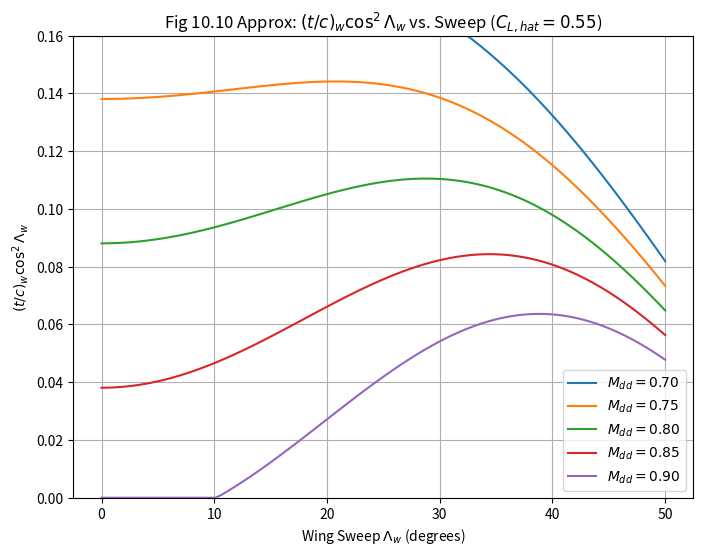
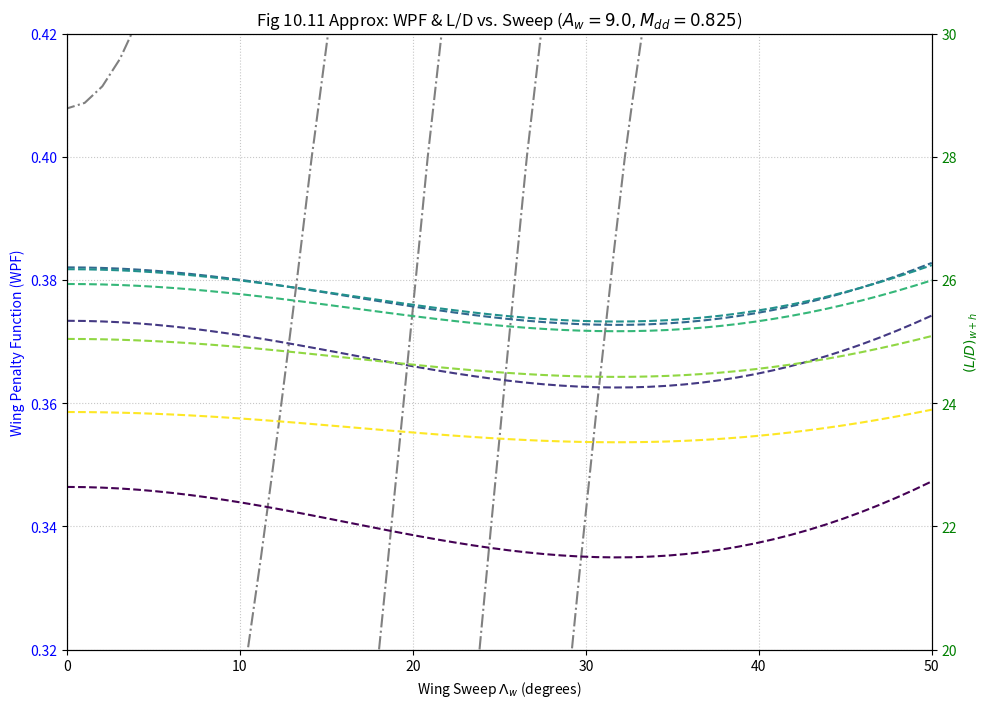
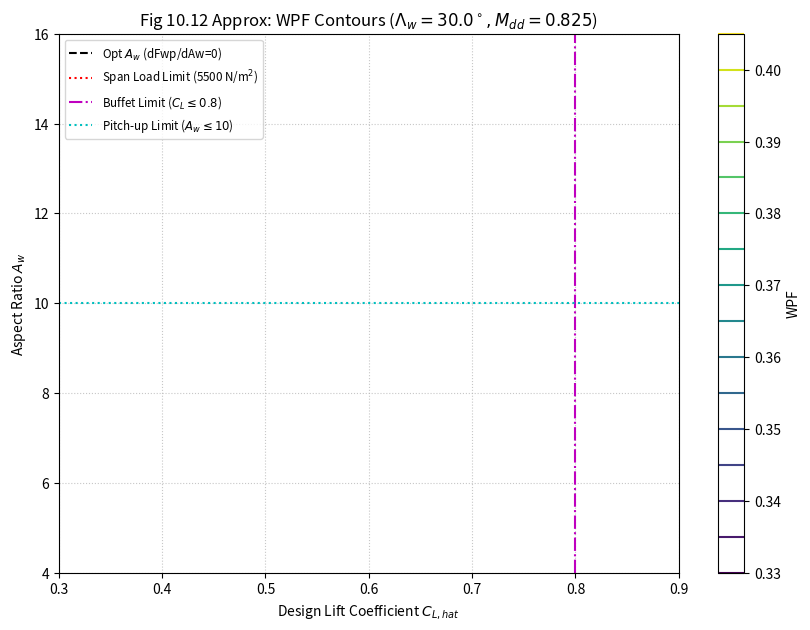
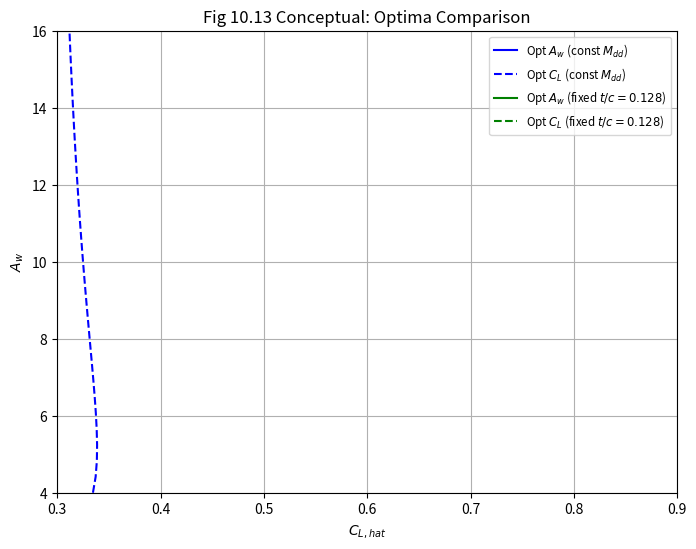
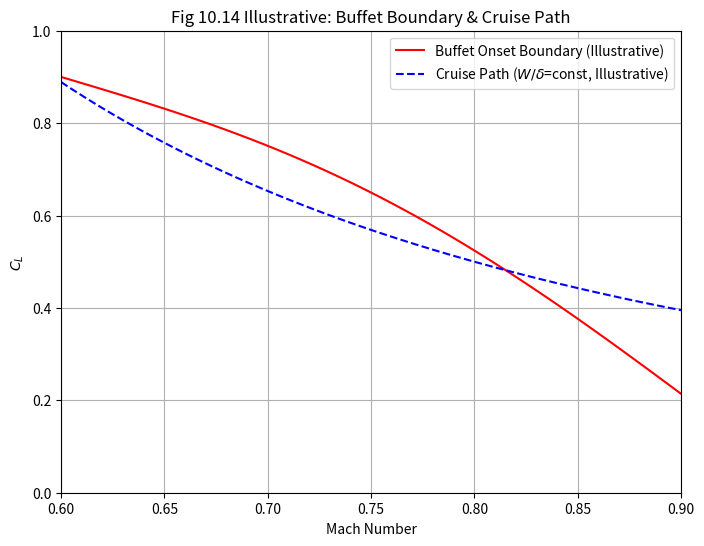

These charts were generated, in order, by the following Python code: (Note: this script raises an exception after producing the figures.)
# torenbeek_test2.py -> be careful, torenbeek_test1.py is leading
import numpy as np
import matplotlib.pyplot as plt
from scipy.optimize import minimize, fsolve

# --- Constants ---
H_g = 4350  # km, Fuel specific energy (H/g) for jet fuel (kerosene)
g = 9.80665 # m/s^2, standard gravity
gamma_air = 1.4 # Ratio of specific heats for air
p_sl = 101325 # Pa, sea level pressure ISA
rho_sl = 1.225 # kg/m^3, sea level density ISA

# --- Helper Functions ---
def dynamic_pressure_mach(p_static, M, gamma=gamma_air):
    """Calculates dynamic pressure from Mach number and static pressure."""
    return 0.5 * gamma * p_static * M**2

def get_isa_delta_theta(altitude_m):
    """ Returns relative pressure (delta) and relative temperature (theta) at a given altitude """
    if altitude_m <= 11000: # Troposphere
        T_K = 288.15 - 0.0065 * altitude_m
        theta = T_K / 288.15
        delta = (T_K / 288.15)**(g / (0.0065 * 287.05))
    elif altitude_m <= 20000: # Lower Stratosphere
        T_K = 216.65
        theta = T_K / 288.15
        delta = 0.22336 * np.exp(-g * (altitude_m - 11000) / (287.05 * 216.65))
    else: # Above 20km, approximation
        T_K = 216.65 
        theta = T_K / 288.15
        delta = 0.22336 * np.exp(-g * (altitude_m - 11000) / (287.05 * 216.65))
        # This is a simplification for higher altitudes if needed, model is valid up to 20km strictly
    return delta, theta
    
# --- Parameter Calculation Functions (Lambda1, Lambda2, Lambda3, F_prop) ---
def calculate_Lambda_1_subsonic(r_h, W_MZF_frac, W_MTO, q_hat, b_ref_wing, n_ult, eta_cp_wing, t_c_w, cos_Lambda_w_sq):
    """ Eq 10.12 - Lambda_1 for subsonic wing weight """
    if q_hat <=0 or t_c_w <=0 or cos_Lambda_w_sq <=0 : return np.inf
    return 0.0013 * (1 + r_h) * np.sqrt(W_MZF_frac * W_MTO / q_hat) / b_ref_wing * n_ult * eta_cp_wing / (t_c_w * cos_Lambda_w_sq)

def calculate_phi_2(r_h, Sigma_S_wing, q_hat):
    """ Eq 10.13 - phi_2 for wing secondary structure weight """
    if q_hat <=0 : return np.inf
    return (1 + r_h) * Sigma_S_wing / q_hat

def calculate_phi_3_transonic(r_h, W_MZF_frac, W_MTO, q_hat, b_ref_wing, n_ult, eta_cp_wing):
    """ Eq 10.35 - phi_3 for transonic wing weight (part of Lambda_1 independent of t/c and sweep) """
    if q_hat <=0: return np.inf
    return 0.0013 * (1 + r_h) * eta_cp_wing * n_ult * np.sqrt(W_MZF_frac * W_MTO / q_hat) / b_ref_wing

def calculate_propulsion_function(R_eq, eta_o_cruise, mu_T, tau_cruise, delta_cruise):
    """ Eq 8.32 - Propulsion function F_prop """
    if eta_o_cruise <= 0 or tau_cruise <= 0 or delta_cruise <= 0: return np.inf
    return (R_eq / (eta_o_cruise * H_g)) + (mu_T / (tau_cruise * delta_cruise))

# --- Core Calculation Functions from Previous Response (Sections 10.3, 10.6) ---
# calculate_wing_plus_htail_weight_fraction_subsonic, calculate_WPF_subsonic, calculate_MTOW_subsonic
# calculate_mu_w_plus_h_transonic, calculate_C_Dp_hat_wing_transonic
# calculate_tc_cos2_lambda_limit, get_tc_from_tc_cos2_lambda
# calculate_WPF_transonic, calculate_L_D_wing_plus_htail_transonic
# calculate_optimal_Aw_transonic_given_CL_Lambda

# (Keeping previous functions here, assuming they are correct as per prior context)
def calculate_wing_plus_htail_weight_fraction_subsonic(Lambda_1, phi_2, A_w, C_L_hat):
    if C_L_hat <= 0: return np.inf 
    if A_w <=0: return np.inf
    val_sqrt = A_w / C_L_hat
    if val_sqrt <= 0: return np.inf
    term1 = Lambda_1 * A_w / np.sqrt(val_sqrt)
    term2 = phi_2 / C_L_hat
    return term1 + term2

def calculate_mu_w_plus_h_transonic(phi_3, t_c_w, Lambda_w_rad, A_w, C_L_hat, phi_2):
    if C_L_hat <= 0 or t_c_w <= 0 or np.cos(Lambda_w_rad) == 0 or A_w <=0: return np.inf
    val_sqrt = A_w / C_L_hat
    if val_sqrt <=0: return np.inf
    term1_num = phi_3 * A_w * np.sqrt(val_sqrt)
    term1_den = t_c_w * (np.cos(Lambda_w_rad))**2
    term1 = term1_num / term1_den if term1_den > 0.0001 else np.inf 
    term2 = phi_2 / C_L_hat
    return term1 + term2

def calculate_C_Dp_hat_wing_transonic(t_c_w, Lambda_w_rad, C_f, r_prime=3.0, d_w_h=1.25):
    if t_c_w <0 or C_f <0: return np.inf
    cos_Lambda_w = np.cos(Lambda_w_rad)
    C_Dp_hat_wing_only = 2 * (1 + r_prime * t_c_w * cos_Lambda_w**2) * C_f
    return d_w_h * C_Dp_hat_wing_only

def calculate_tc_cos2_lambda_limit(M_dd, Lambda_w_rad, C_L_hat, M_kappa=0.935):
    cos_Lambda_w = np.cos(Lambda_w_rad)
    if C_L_hat < 0: C_L_hat_pow = - ((-C_L_hat)**1.5) 
    else: C_L_hat_pow = C_L_hat**1.5
    val = (cos_Lambda_w**3) * (M_kappa - M_dd * cos_Lambda_w) - 0.115 * C_L_hat_pow
    return max(0, val) 

def get_tc_from_tc_cos2_lambda(tc_cos2_lambda_val, Lambda_w_rad):
    cos_Lambda_w = np.cos(Lambda_w_rad)
    if abs(cos_Lambda_w) < 0.001: return np.inf 
    return tc_cos2_lambda_val / (cos_Lambda_w**2)

def calculate_WPF_transonic(phi_3, phi_2, F_prop,
                            C_L_hat, A_w, Lambda_w_rad, e_hat,
                            M_dd, M_kappa=0.935, 
                            C_f=0.003, r_prime=3.0, d_w_h=1.25,
                            C_Dc=0.0005, return_tc=False): # Added return_tc
    if C_L_hat <= 0 or A_w <= 0 or e_hat <=0 or F_prop <0 : 
        return np.inf if not return_tc else (np.inf, np.inf)

    tc_cos2_lambda_val = calculate_tc_cos2_lambda_limit(M_dd, Lambda_w_rad, C_L_hat, M_kappa)
    t_c_w = get_tc_from_tc_cos2_lambda(tc_cos2_lambda_val, Lambda_w_rad)
    
    if t_c_w <= 0.01 or t_c_w == np.inf : 
        return np.inf if not return_tc else (np.inf, t_c_w)

    mu_w_plus_h = calculate_mu_w_plus_h_transonic(phi_3, t_c_w, Lambda_w_rad, A_w, C_L_hat, phi_2)
    if mu_w_plus_h == np.inf: return np.inf if not return_tc else (np.inf, t_c_w)

    C_Dp_hat_var = calculate_C_Dp_hat_wing_transonic(t_c_w, Lambda_w_rad, C_f, r_prime, d_w_h)
    if C_Dp_hat_var == np.inf: return np.inf if not return_tc else (np.inf, t_c_w)
        
    drag_term_parasite_profile = C_Dp_hat_var / C_L_hat
    drag_term_compressibility = C_Dc / C_L_hat 
    drag_term_induced = C_L_hat / (np.pi * A_w * e_hat)
    
    total_drag_coeff_over_CL = drag_term_parasite_profile + drag_term_compressibility + drag_term_induced
    
    F_wp = mu_w_plus_h + F_prop * total_drag_coeff_over_CL
    return F_wp if not return_tc else (F_wp, t_c_w)

def calculate_L_D_wing_plus_htail_transonic(C_L_hat, A_w, Lambda_w_rad, e_hat,
                                           M_dd, M_kappa=0.935,
                                           C_f=0.003, r_prime=3.0, d_w_h=1.25,
                                           C_Dc=0.0005):
    if C_L_hat <= 0 or A_w <= 0 or e_hat <=0: return 0

    tc_cos2_lambda_val = calculate_tc_cos2_lambda_limit(M_dd, Lambda_w_rad, C_L_hat, M_kappa)
    t_c_w = get_tc_from_tc_cos2_lambda(tc_cos2_lambda_val, Lambda_w_rad)

    if t_c_w <= 0.01 or t_c_w == np.inf: return 0

    C_Dp_hat_var = calculate_C_Dp_hat_wing_transonic(t_c_w, Lambda_w_rad, C_f, r_prime, d_w_h)
    if C_Dp_hat_var == np.inf: return 0
        
    C_D_total_wing_htail = C_Dp_hat_var + C_Dc + C_L_hat**2 / (np.pi * A_w * e_hat)
    
    if C_D_total_wing_htail <= 0: return np.inf
    return C_L_hat / C_D_total_wing_htail

def calculate_optimal_Aw_transonic_given_CL_Lambda(C_L_hat, Lambda_w_rad,
                                                    F_prop, phi_3, e_hat,
                                                    M_dd, M_kappa=0.935):
    if C_L_hat <= 0 or F_prop <0 or phi_3 <=0 or e_hat <=0: return np.inf

    tc_cos2_lambda_val = calculate_tc_cos2_lambda_limit(M_dd, Lambda_w_rad, C_L_hat, M_kappa)
    if tc_cos2_lambda_val <= 0: return np.inf

    numerator = (2/3) * F_prop * C_L_hat * tc_cos2_lambda_val
    denominator = phi_3 * np.pi * e_hat
    if abs(denominator) < 1e-9: return np.inf 
    
    base_val = numerator / denominator
    if base_val < 0: return np.inf

    optimal_A_w = base_val**0.4
    return optimal_A_w
    
# --- Optimization Setup (Conceptual) ---
def objective_WPF_opt(variables, params):
    """ Objective function for scipy.optimize.minimize """
    C_L_hat, A_w, Lambda_w_rad = variables
    phi_3, phi_2, F_prop, e_hat, M_dd, M_kappa, C_f, r_prime, d_w_h, C_Dc = params
    
    wpf = calculate_WPF_transonic(phi_3, phi_2, F_prop,
                                  C_L_hat, A_w, Lambda_w_rad, e_hat,
                                  M_dd, M_kappa, C_f, r_prime, d_w_h, C_Dc)
    return wpf

def perform_optimization_WPF_transonic(params, initial_guess, bounds):
    """
    Conceptual demonstration of optimizing WPF using scipy.minimize.
    Requires specific bounds and potentially constraint handling for a real case.
    """
    print("\n--- Conceptual Optimization Run ---")
    print(f"Initial guess (C_L_hat, A_w, Lambda_w_rad): {initial_guess}")
    print(f"Parameters (phi_3, etc.): {params}")
    
    result = minimize(objective_WPF_opt, initial_guess, args=(params,), method='SLSQP', bounds=bounds) # L-BFGS-B for bounds only
    
    if result.success:
        opt_CL, opt_Aw, opt_Lw_rad = result.x
        opt_WPF, opt_tc = calculate_WPF_transonic(*params[0:2], params[2], opt_CL, opt_Aw, opt_Lw_rad, *params[3:], return_tc=True)
        
        print("Optimization Successful:")
        print(f"  Optimized C_L_hat: {opt_CL:.3f}")
        print(f"  Optimized A_w: {opt_Aw:.2f}")
        print(f"  Optimized Lambda_w: {np.rad2deg(opt_Lw_rad):.2f} deg")
        print(f"  Resulting (t/c)_w: {opt_tc:.4f}")
        print(f"  Minimum WPF: {opt_WPF:.4f}")
        return result.x, opt_WPF, opt_tc
    else:
        print("Optimization Failed:", result.message)
        return None, None, None

# --- Plotting Functions from previous response (plot_figure_10_10, _11, _12) ---
# (Assumed to be here)
def plot_figure_10_10(C_L_hat_fixed=0.55, M_kappa_fixed=0.935):
    Lambda_w_deg_range = np.linspace(0, 50, 100)
    Lambda_w_rad_range = np.deg2rad(Lambda_w_deg_range)
    M_dd_values = [0.70, 0.75, 0.80, 0.85, 0.90]
    plt.figure(figsize=(8, 6))
    for M_dd in M_dd_values:
        tc_cos2_lambda_results = [calculate_tc_cos2_lambda_limit(M_dd, lw_rad, C_L_hat_fixed, M_kappa_fixed)
                                  for lw_rad in Lambda_w_rad_range]
        plt.plot(Lambda_w_deg_range, tc_cos2_lambda_results, label=f'$M_{{dd}}={M_dd:.2f}$')
    plt.xlabel('Wing Sweep $\Lambda_w$ (degrees)'); plt.ylabel('$(t/c)_w \cos^2 \Lambda_w$')
    plt.title(f'Fig 10.10 Approx: $(t/c)_w \cos^2 \Lambda_w$ vs. Sweep ($C_{{L,hat}}={C_L_hat_fixed}$)')
    plt.legend(); plt.grid(True); plt.ylim(0, 0.16); plt.show()

def plot_figure_10_11(A_w_fixed=9.0, M_dd_fixed=0.825, M_kappa_fixed=0.935, params=None):
    if params is None: raise ValueError("Params must be provided for plot_figure_10_11")
    phi_3_val, phi_2_val, F_prop_val, e_hat_fixed, _, _, C_f_fixed, r_prime_fixed, d_w_h_fixed, C_Dc_fixed = params

    Lambda_w_deg_range = np.linspace(0, 50, 50)
    Lambda_w_rad_range = np.deg2rad(Lambda_w_deg_range)
    C_L_hat_values = [0.3, 0.4, 0.5, 0.55, 0.6, 0.7, 0.8]
    fig, ax1 = plt.subplots(figsize=(10, 7))
    colors = plt.cm.viridis(np.linspace(0, 1, len(C_L_hat_values)))
    for idx, C_L_hat in enumerate(C_L_hat_values):
        wpf_results = [calculate_WPF_transonic(phi_3_val, phi_2_val, F_prop_val, C_L_hat, A_w_fixed,
                                               lw_rad, e_hat_fixed, M_dd_fixed, M_kappa_fixed, C_f_fixed,
                                               r_prime_fixed, d_w_h_fixed, C_Dc_fixed)
                       for lw_rad in Lambda_w_rad_range]
        ax1.plot(Lambda_w_deg_range, wpf_results, label=f'WPF $C_{{L,hat}}={C_L_hat:.2f}$', color=colors[idx])
    ax1.set_xlabel('Wing Sweep $\Lambda_w$ (degrees)'); ax1.set_ylabel('Wing Penalty Function (WPF)', color='blue')
    ax1.tick_params(axis='y', labelcolor='blue'); ax1.set_ylim(0.32, 0.42); ax1.grid(True, linestyle=':', alpha=0.7)
    ax2 = ax1.twinx()
    for idx, C_L_hat in enumerate(C_L_hat_values):
        ld_results = [calculate_L_D_wing_plus_htail_transonic(C_L_hat, A_w_fixed, lw_rad, e_hat_fixed, M_dd_fixed,
                                                            M_kappa_fixed, C_f_fixed, r_prime_fixed, d_w_h_fixed, C_Dc_fixed)
                      for lw_rad in Lambda_w_rad_range]
        ax2.plot(Lambda_w_deg_range, ld_results, linestyle='--', label=f'L/D $C_{{L,hat}}={C_L_hat:.2f}$', color=colors[idx])
    ax2.set_ylabel('$(L/D)_{w+h}$', color='green'); ax2.tick_params(axis='y', labelcolor='green'); ax2.set_ylim(20, 30)
    L_W_DEG, C_L_H_mesh = np.meshgrid(Lambda_w_deg_range, np.array(C_L_hat_values))
    T_C_W_grid = np.array([[get_tc_from_tc_cos2_lambda(calculate_tc_cos2_lambda_limit(M_dd_fixed, np.deg2rad(lw_deg), clh, M_kappa_fixed), np.deg2rad(lw_deg))
                           for lw_deg in Lambda_w_deg_range] for clh in C_L_hat_values])
    contour_tc = ax1.contour(L_W_DEG, C_L_H_mesh, T_C_W_grid, levels=[0.08, 0.10, 0.12, 0.14, 0.16], colors='grey', linestyles='-.')
    ax1.clabel(contour_tc, inline=True, fontsize=8, fmt='t/c=%.2f')
    fig.tight_layout(); plt.title(f'Fig 10.11 Approx: WPF & L/D vs. Sweep ($A_w={A_w_fixed}, M_{{dd}}={M_dd_fixed}$)')
    lines_ax1, labels_ax1 = ax1.get_legend_handles_labels()
    # ax2.legend(lines_ax1, labels_ax1, loc='upper right', fontsize='small') # Avoid duplicate legends
    plt.show()

def plot_figure_10_12(Lambda_w_deg_fixed=30.0, M_dd_fixed=0.825, params=None, q_hat_cruise_eg=30000):
    if params is None: raise ValueError("Params must be provided for plot_figure_10_12")
    phi_3_val, phi_2_val, F_prop_val, e_hat_fixed, M_kappa_fixed, _, C_f_fixed, r_prime_fixed, d_w_h_fixed, C_Dc_fixed = params
    
    C_L_hat_range = np.linspace(0.3, 0.9, 30)
    A_w_range = np.linspace(4, 16, 30)
    Lambda_w_rad_fixed = np.deg2rad(Lambda_w_deg_fixed)
    CLH_mesh, AW_mesh = np.meshgrid(C_L_hat_range, A_w_range)
    WPF_grid = np.array([[calculate_WPF_transonic(phi_3_val, phi_2_val, F_prop_val, clh, aw,
                                                 Lambda_w_rad_fixed, e_hat_fixed, M_dd_fixed, M_kappa_fixed, C_f_fixed,
                                                 r_prime_fixed, d_w_h_fixed, C_Dc_fixed)
                         for clh in C_L_hat_range] for aw in A_w_range]) # Corrected loop order for meshgrid
    plt.figure(figsize=(10, 7))
    contour_wpf = plt.contour(CLH_mesh, AW_mesh, WPF_grid, levels=np.arange(0.33, 0.41, 0.005), cmap='viridis')
    plt.clabel(contour_wpf, inline=True, fontsize=8, fmt='%.3f')
    opt_A_w_line = [calculate_optimal_Aw_transonic_given_CL_Lambda(cl, Lambda_w_rad_fixed, F_prop_val, phi_3_val, e_hat_fixed, M_dd_fixed, M_kappa_fixed) for cl in C_L_hat_range]
    plt.plot(C_L_hat_range, opt_A_w_line, 'k--', label='Opt $A_w$ (dFwp/dAw=0)')
    
    # Illustrative Constraints
    span_load_const_val_Pa = 5500 # N/m^2; W_MTO/b_w^2
    # W_MTO / b_w^2 = (q_hat * C_L_hat * S_w) / (A_w * S_w) = q_hat * C_L_hat / A_w
    A_w_span_load = (q_hat_cruise_eg / span_load_const_val_Pa) * C_L_hat_range
    plt.plot(C_L_hat_range, A_w_span_load, 'r:', label=f'Span Load Limit ({span_load_const_val_Pa:.0f} N/m$^2$)')
    plt.axvline(x=0.8, color='m', linestyle='-.', label='Buffet Limit ($C_L \leq 0.8$)')
    plt.axhline(y=10, color='c', linestyle=':', label='Pitch-up Limit ($A_w \leq 10$)')
    
    plt.xlabel('Design Lift Coefficient $C_{L,hat}$'); plt.ylabel('Aspect Ratio $A_w$')
    plt.title(f'Fig 10.12 Approx: WPF Contours ($\Lambda_w={Lambda_w_deg_fixed}^\circ, M_{{dd}}={M_dd_fixed}$)')
    plt.legend(fontsize='small'); plt.grid(True, linestyle=':', alpha=0.7); plt.ylim(min(A_w_range), max(A_w_range)); plt.xlim(min(C_L_hat_range), max(C_L_hat_range))
    plt.colorbar(contour_wpf, label='WPF'); plt.show()

# --- Functions for Figure 10.13 ---
def calculate_WPF_transonic_fixed_tc(phi_3_fixed_tc_Lambda, phi_2, F_prop,
                                     C_L_hat, A_w, e_hat,
                                     C_Dp_hat_fixed_tc_Lambda, C_Dc=0.0005):
    """ WPF for fixed t/c and Lambda_w (profile & weight terms become simpler). """
    if C_L_hat <= 0 or A_w <= 0 or e_hat <= 0: return np.inf
    # Weight term: K_wt1 * A_w^1.5 * C_L_hat^-0.5 + K_wt2 * C_L_hat^-1
    # K_wt1 = phi_3 / ( (t/c)_w * cos^2(Lambda_w) )
    # K_wt2 = phi_2
    mu_w_plus_h = phi_3_fixed_tc_Lambda * A_w * np.sqrt(A_w/C_L_hat) + phi_2 / C_L_hat
    
    # Drag term: F_prop * ( (C_Dp_profile_fixed + C_Dc)/C_L_hat + C_L_hat/(pi*A_w*e_hat) )
    drag_contrib = F_prop * ( (C_Dp_hat_fixed_tc_Lambda + C_Dc)/C_L_hat + C_L_hat / (np.pi * A_w * e_hat) )
    return mu_w_plus_h + drag_contrib

def plot_figure_10_13(params_const_Mdd, params_fixed_tc, # Provide all necessary parameters
                        M_dd_fixed=0.825, Lambda_w_deg_fixed_for_tc_calc=30, C_L_hat_for_tc_calc=0.55, t_c_w_fixed_val=None):
    """ Plots conceptual comparison for Figure 10.13. """
    C_L_hat_range = np.linspace(0.3, 0.9, 30)
    A_w_range = np.linspace(4, 16, 30)
    CLH_mesh, AW_mesh = np.meshgrid(C_L_hat_range, A_w_range)
    Lambda_w_rad_fixed_for_tc_calc = np.deg2rad(Lambda_w_deg_fixed_for_tc_calc)

    # --- Constant M_dd case ---
    L3_mdd, L2_mdd, Fp_mdd, eh_mdd, Mk_mdd, _, Cf_mdd, rp_mdd, dwh_mdd, Cdc_mdd = params_const_Mdd
    opt_Aw_const_Mdd = [calculate_optimal_Aw_transonic_given_CL_Lambda(
        cl, Lambda_w_rad_fixed_for_tc_calc, Fp_mdd, L3_mdd, eh_mdd, M_dd_fixed, Mk_mdd) for cl in C_L_hat_range]
    # For opt_CL_const_Mdd, we'd numerically minimize WPF_transonic for fixed A_w
    opt_CL_const_Mdd = []
    for aw_val in A_w_range:
        obj_func = lambda cl: calculate_WPF_transonic(L3_mdd, L2_mdd, Fp_mdd, cl, aw_val, Lambda_w_rad_fixed_for_tc_calc, eh_mdd, M_dd_fixed, Mk_mdd, Cf_mdd, rp_mdd, dwh_mdd, Cdc_mdd)
        res = minimize(obj_func, x0=0.55, bounds=[(0.2, 1.0)])
        if res.success: opt_CL_const_Mdd.append(res.x[0])
        else: opt_CL_const_Mdd.append(np.nan)

    plt.figure(figsize=(8,6))
    plt.plot(C_L_hat_range, opt_Aw_const_Mdd, 'b-', label='Opt $A_w$ (const $M_{dd}$)')
    plt.plot(opt_CL_const_Mdd, A_w_range, 'b--', label='Opt $C_L$ (const $M_{dd}$)')

    # --- Constant t/c case ---
    if t_c_w_fixed_val is None: # Derive a t_c from the M_dd case for comparison
        tc_cos2 = calculate_tc_cos2_lambda_limit(M_dd_fixed, Lambda_w_rad_fixed_for_tc_calc, C_L_hat_for_tc_calc, Mk_mdd)
        t_c_w_fixed_val = get_tc_from_tc_cos2_lambda(tc_cos2, Lambda_w_rad_fixed_for_tc_calc)
    print(f"Using fixed t/c = {t_c_w_fixed_val:.4f} for comparison plot.")

    L3_ftc, L2_ftc, Fp_ftc, eh_ftc, Cf_ftc, rp_ftc, dwh_ftc, Cdc_ftc = params_fixed_tc
    # Pre-calculate terms for fixed t/c, fixed Lambda_w
    phi_3_eff_fixed_tc = L3_ftc / (t_c_w_fixed_val * np.cos(Lambda_w_rad_fixed_for_tc_calc)**2)
    C_Dp_fixed_tc = calculate_C_Dp_hat_wing_transonic(t_c_w_fixed_val, Lambda_w_rad_fixed_for_tc_calc, Cf_ftc, rp_ftc, dwh_ftc)

    opt_CL_const_tc = []
    for aw_val in A_w_range:
        obj_func_tc = lambda cl: calculate_WPF_transonic_fixed_tc(phi_3_eff_fixed_tc, L2_ftc, Fp_ftc, cl, aw_val, eh_ftc, C_Dp_fixed_tc, Cdc_ftc)
        res = minimize(obj_func_tc, x0=0.55, bounds=[(0.2,1.0)])
        if res.success: opt_CL_const_tc.append(res.x[0])
        else: opt_CL_const_tc.append(np.nan)
    
    # Optimal Aw for fixed t/c (re-deriving form similar to Eq 10.18 for the more complex WPF)
    # Fwp_fixed_tc ~ K1*Aw^1.5*CL^-0.5 + K2*CL^-1 + K3*CL*Aw^-1
    # dFwp/dAw = 1.5*K1*Aw^0.5*CL^-0.5 - K3*CL*Aw^-2 = 0 => 1.5*K1*Aw^2.5 = K3*CL^1.5 => Aw_opt = (K3*CL^1.5 / (1.5*K1) )^0.4
    opt_Aw_const_tc = []
    for cl_val in C_L_hat_range:
        K1 = phi_3_eff_fixed_tc
        K3_term = Fp_ftc / (np.pi * eh_ftc)
        if K1 <= 0: opt_Aw_const_tc.append(np.nan); continue
        base = (K3_term * cl_val**1.5) / (1.5 * K1)
        if base < 0: opt_Aw_const_tc.append(np.nan); continue
        opt_Aw_const_tc.append(base**0.4)

    plt.plot(C_L_hat_range, opt_Aw_const_tc, 'g-', label=f'Opt $A_w$ (fixed $t/c={t_c_w_fixed_val:.3f}$)')
    plt.plot(opt_CL_const_tc, A_w_range, 'g--', label=f'Opt $C_L$ (fixed $t/c={t_c_w_fixed_val:.3f}$)')

    plt.xlabel('$C_{L,hat}$'); plt.ylabel('$A_w$')
    plt.title('Fig 10.13 Conceptual: Optima Comparison')
    plt.legend(fontsize='small'); plt.grid(True); plt.ylim(4,16); plt.xlim(0.3,0.9); plt.show()

def plot_figure_10_14_illustrative(M_cruise_example=0.81):
    """ Illustrative plot for Figure 10.14 Buffet Boundary. """
    mach_range = np.linspace(0.6, 0.9, 50)
    # Example buffet onset C_L (decreases with Mach)
    C_L_buffet = 0.9 - 0.7 * (mach_range - 0.6) / 0.3 + 0.1 * np.sin(10*(mach_range-0.6)) # صنع نموذجا تمثيليا
    
    # Example cruise path for constant W/delta (C_L ~ 1/M^2)
    # Assume C_L = 0.5 at M = 0.8, so C_L * M^2 = 0.5 * 0.8^2 = 0.32
    C_L_cruise_path = 0.32 / mach_range**2
    
    plt.figure(figsize=(8,6))
    plt.plot(mach_range, C_L_buffet, 'r-', label='Buffet Onset Boundary (Illustrative)')
    plt.plot(mach_range, C_L_cruise_path, 'b--', label='Cruise Path ($W/\delta$=const, Illustrative)')
    
    # Mark buffet margin at a cruise Mach number
    if M_cruise_example in mach_range:
        cl_buffet_at_Mcruise = np.interp(M_cruise_example, mach_range, C_L_buffet)
        cl_cruise_at_Mcruise = np.interp(M_cruise_example, mach_range, C_L_cruise_path)
        plt.vlines(M_cruise_example, cl_cruise_at_Mcruise, cl_buffet_at_Mcruise, colors='k', linestyles='dotted', label=f'Buffet Margin at M={M_cruise_example}')
        plt.scatter([M_cruise_example, M_cruise_example], [cl_cruise_at_Mcruise, cl_buffet_at_Mcruise], color='k')

    plt.xlabel('Mach Number'); plt.ylabel('$C_L$')
    plt.title('Fig 10.14 Illustrative: Buffet Boundary & Cruise Path')
    plt.legend(); plt.grid(True); plt.ylim(0, 1.0); plt.xlim(0.6, 0.9); plt.show()

def calculate_n_gust(K_g, rho_sl_val, U_DE, V_EAS, S_w, W_G, dCL_dalpha):
    """ Calculates gust load factor increment (Eq 10.53 part). """
    if W_G <=0: return np.inf
    return K_g * 0.5 * rho_sl_val * U_DE * V_EAS * S_w * dCL_dalpha / W_G

def calculate_K_g(mu_g):
    """ Calculates gust alleviation factor K_g (Eq 11.8). """
    if (5.3 + mu_g) == 0: return 0 # Avoid division by zero
    return 0.88 * mu_g / (5.3 + mu_g)

def calculate_mu_g(W_G, b_w, rho_val, S_w, dCL_dalpha):
    """ Calculates mass parameter mu_g (Eq 11.8). """
    if rho_val <=0 or S_w <=0 or dCL_dalpha <=0 : return np.inf
    return 2 * W_G / (rho_val * g * S_w * b_w * dCL_dalpha) # Using b instead of S^2_w

def plot_figure_10_15_illustrative(params, M_dd_fixed=0.825, Lambda_w_deg_fixed=30.0,
                                     n_man_limit=2.5, CLmax_landing_limit=2.8,
                                     # Params for n_gust
                                     U_DE_ms=15.24, V_EAS_ms=180, dCL_dalpha_rad=5.0, W_MTO_ref_N=1e6,
                                     rho_cruise_val = 0.4 # kg/m3 approx at 9km
                                     ):
    """ Illustrative plot for Figure 10.15 Constraint Refinement. """
    # Using Wing Loading W_MTO/S_w as x-axis
    wing_loading_range_Pa = np.linspace(3000, 9000, 50) # N/m^2
    Lambda_w_rad = np.deg2rad(Lambda_w_deg_fixed)
    
    # Fixed A_w for simplicity in this illustration
    A_w_fixed_plot = 9.0
    S_w_range = W_MTO_ref_N / wing_loading_range_Pa
    C_L_hat_range = wing_loading_range_Pa / params['q_hat_cruise'] # q_hat needs to be in params

    wpf_values_case_a = []
    wpf_values_case_b = []

    for i, wl_Pa in enumerate(wing_loading_range_Pa):
        CLh = C_L_hat_range[i]
        Sw = S_w_range[i]
        b_w = np.sqrt(A_w_fixed_plot * Sw)

        # Case A: n_ult fixed based on n_man_limit, CLmax fixed
        n_ult_case_a = 1.5 * n_man_limit
        current_phi_3 = calculate_phi_3_transonic(params['r_h'], params['W_MZF_frac'], W_MTO_ref_N, params['q_hat_cruise'], params['b_ref_wing'], n_ult_case_a, params['eta_cp_wing'])
        wpf_a = calculate_WPF_transonic(current_phi_3, params['phi_2'], params['F_prop'], CLh, A_w_fixed_plot, Lambda_w_rad, params['e_hat'], M_dd_fixed, params['M_kappa'], params['C_f'], params['r_prime'], params['d_w_h'], params['C_Dc'])
        wpf_values_case_a.append(wpf_a)

        # Case B: n_ult varies (gust vs maneuver), CLmax varies (conceptual)
        mu_g_val = calculate_mu_g(W_MTO_ref_N, b_w, rho_cruise_val, Sw, dCL_dalpha_rad) # rho at cruise for V_EAS
        K_g_val = calculate_K_g(mu_g_val)
        n_gust_increment = calculate_n_gust(K_g_val, rho_sl, U_DE_ms, V_EAS_ms, Sw, W_MTO_ref_N, dCL_dalpha_rad)
        n_gust_val = 1 + n_gust_increment
        n_eff_for_ult = max(n_man_limit, n_gust_val)
        n_ult_case_b = 1.5 * n_eff_for_ult
        
        current_phi_3_b = calculate_phi_3_transonic(params['r_h'], params['W_MZF_frac'], W_MTO_ref_N, params['q_hat_cruise'], params['b_ref_wing'], n_ult_case_b, params['eta_cp_wing'])
        wpf_b = calculate_WPF_transonic(current_phi_3_b, params['phi_2'], params['F_prop'], CLh, A_w_fixed_plot, Lambda_w_rad, params['e_hat'], M_dd_fixed, params['M_kappa'], params['C_f'], params['r_prime'], params['d_w_h'], params['C_Dc'])
        wpf_values_case_b.append(wpf_b)

    plt.figure(figsize=(10,6))
    plt.plot(wing_loading_range_Pa / 1000, wpf_values_case_a, label='WPF (Case A: $n_{ult}, C_{Lmax}$ fixed constraints)')
    plt.plot(wing_loading_range_Pa / 1000, wpf_values_case_b, '--', label='WPF (Case B: $n_{ult}$ varies, conceptual $C_{Lmax}$ effect)')

    # Illustrate a constraint line (e.g., landing speed related to CLmax_landing_limit)
    # V_app_limit_ms = 70 # m/s example
    # wing_loading_land_limit_Pa = 0.5 * rho_sl * V_app_limit_ms**2 * CLmax_landing_limit / (1.3**2) # W/S <= ...
    # MLW_MTOW_ratio = 0.85 # Assume MLW = 0.85 MTOW
    # wing_loading_takeoff_limit_Pa = wing_loading_land_limit_Pa / MLW_MTOW_ratio
    # plt.axvline(x=wing_loading_takeoff_limit_Pa/1000, color='r', linestyle=':', label=f'$C_{{Lmax}}={CLmax_landing_limit}$ limit')

    # Find and mark optima conceptually
    min_wpf_a_idx = np.argmin(wpf_values_case_a)
    plt.scatter(wing_loading_range_Pa[min_wpf_a_idx]/1000, wpf_values_case_a[min_wpf_a_idx], color='blue', s=100, label='Optimum (Case A)', zorder=5)
    
    min_wpf_b_idx = np.argmin(wpf_values_case_b) # This will be shifted if n_ult variation is significant
    plt.scatter(wing_loading_range_Pa[min_wpf_b_idx]/1000, wpf_values_case_b[min_wpf_b_idx], color='green', s=100, marker='x', label='Optimum (Case B)', zorder=5)

    plt.xlabel('Wing Loading $W_{MTO}/S_w$ (kN/m$^2$)')
    plt.ylabel('Wing Penalty Function (WPF)')
    plt.title('Fig 10.15 Illustrative: Constraint Refinement Effect on WPF')
    plt.legend(fontsize='small'); plt.grid(True); plt.ylim(min(np.nanmin(wpf_values_case_a), np.nanmin(wpf_values_case_b))*0.95, max(np.nanmax(wpf_values_case_a),np.nanmax(wpf_values_case_b))*1.05)
    plt.show()


# --- Example Usage ---
if __name__ == '__main__':
    print("--- Aircraft Design Formulas & Plots (Chapter 10) ---")

    # Define a dictionary of baseline parameters for the transonic aircraft example
    # These would be specific to "your design"
    baseline_params = {
        'W_MTO_N': 1100e3 * g,  # Example MTOW from Fig 8.1 baseline in Newtons
        'W_MZF_frac': 0.75,     # Assumed (MTOW - Max Fuel) / MTOW or (OEW+Payload)/MTOW
        'r_h': 0.1,             # horizontal tail weight fraction of wing weight
        'eta_cp_wing': 0.4,     # spanwise center of pressure
        'b_ref_wing': 50.0,     # m, reference span for wing weight formula
        'n_ult_design': 3.75,   # Ultimate load factor (1.5 * 2.5)
        'Sigma_S_wing': 210.0,  # N/m^2, specific secondary structure weight (Eq 8.1)
        'M_cruise': 0.81,       # Design cruise Mach
        'alt_cruise_m': 10668,  # 35,000 ft in meters
        'R_eq_km': 7000,        # Equivalent mission range km
        'eta_o_cruise': 0.35,   # Overall engine efficiency
        'mu_T': 0.25,           # Powerplant weight / T_TO
        'tau_cruise': 0.8,      # Cruise thrust lapse T_cruise / (delta * T_TO)
        'e_hat': 0.90,          # Oswald efficiency factor (modified for design)
        'M_dd_target': 0.825,   # Target drag divergence Mach
        'M_kappa': 0.935,       # Korn's equation technology factor
        'C_f_skin': 0.0028,     # Skin friction coefficient
        'r_prime_tc': 3.0,      # Form factor for t/c drag
        'd_w_h_drag': 1.25,     # Htail drag factor
        'C_Dc_comp': 0.0008,    # Base compressibility drag (8 counts)
    }
    
    # Calculate derived parameters
    delta_cruise_val, theta_cruise_val = get_isa_delta_theta(baseline_params['alt_cruise_m'])
    p_cruise_val = delta_cruise_val * p_sl
    baseline_params['q_hat_cruise'] = dynamic_pressure_mach(p_cruise_val, baseline_params['M_cruise'])
    
    phi_3_calc = calculate_phi_3_transonic(baseline_params['r_h'], baseline_params['W_MZF_frac'], baseline_params['W_MTO_N'],
                                                 baseline_params['q_hat_cruise'], baseline_params['b_ref_wing'],
                                                 baseline_params['n_ult_design'], baseline_params['eta_cp_wing'])
    phi_2_calc = calculate_phi_2(baseline_params['r_h'], baseline_params['Sigma_S_wing'], baseline_params['q_hat_cruise'])
    F_prop_calc = calculate_propulsion_function(baseline_params['R_eq_km'], baseline_params['eta_o_cruise'],
                                                baseline_params['mu_T'], baseline_params['tau_cruise'], delta_cruise_val)

    print(f"Calculated q_hat_cruise: {baseline_params['q_hat_cruise']:.0f} Pa")
    print(f"Calculated phi_3: {phi_3_calc:.6f}")
    print(f"Calculated phi_2: {phi_2_calc:.6f}")
    print(f"Calculated F_prop: {F_prop_calc:.3f}")

    # Parameters for WPF optimizer and plots (order matters for objective_WPF_opt)
    opt_plot_params = [phi_3_calc, phi_2_calc, F_prop_calc, baseline_params['e_hat'], 
                       baseline_params['M_kappa'], baseline_params['C_f_skin'], 
                       baseline_params['r_prime_tc'], baseline_params['d_w_h_drag'], baseline_params['C_Dc_comp']]
    
    # --- Perform Conceptual Optimization ---
    # Variables: [C_L_hat, A_w, Lambda_w_rad]
    initial_guess_opt = [0.55, 9.0, np.deg2rad(30.0)] 
    bounds_opt = [(0.2, 0.9), (5, 15), (np.deg2rad(0), np.deg2rad(45))] # Example bounds
    
    # This is conceptual; a full MDO setup would have more constraints.
    # perform_optimization_WPF_transonic(opt_plot_params_for_objective, initial_guess_opt, bounds_opt)
    # Note: scipy.optimize.minimize may require careful setup of constraints for M_dd

    # --- Plotting Figures ---
    plot_figure_10_10(C_L_hat_fixed=0.55, M_kappa_fixed=baseline_params['M_kappa'])
    
    # For plot_figure_10_11, params are:
    # phi_3, phi_2, F_prop, e_hat, M_dd, M_kappa, C_f, r_prime, d_w_h, C_Dc
    params_10_11 = [phi_3_calc, phi_2_calc, F_prop_calc, 
                    baseline_params['e_hat'], baseline_params['M_dd_target'], baseline_params['M_kappa'],
                    baseline_params['C_f_skin'], baseline_params['r_prime_tc'], 
                    baseline_params['d_w_h_drag'], baseline_params['C_Dc_comp']]
    plot_figure_10_11(A_w_fixed=9.0, M_dd_fixed=baseline_params['M_dd_target'], params=params_10_11)

    plot_figure_10_12(Lambda_w_deg_fixed=30.0, M_dd_fixed=baseline_params['M_dd_target'], params=params_10_11, q_hat_cruise_eg=baseline_params['q_hat_cruise'])
    
    # For plot_figure_10_13
    # params_const_Mdd is params_10_11
    # params_fixed_tc needs: L3_eff, L2, Fp, eh, Cf, rp, dwh, Cdc_ftc
    # L3_eff = phi_3 / ( (t/c)_w_fixed * cos^2(Lambda_w_fixed) )
    # C_Dp_fixed_tc = calculate_C_Dp_hat_wing_transonic(t_c_w_fixed, Lambda_w_rad_fixed, Cf, rp, dwh)
    # This requires selecting a fixed t/c and Lambda_w for the "fixed_tc" case.
    # Let's derive t_c for C_L=0.55, Lambda=30deg, Mdd=0.825
    tc_cos2_ref = calculate_tc_cos2_lambda_limit(baseline_params['M_dd_target'], np.deg2rad(30), 0.55, baseline_params['M_kappa'])
    t_c_w_ref_for_plot13 = get_tc_from_tc_cos2_lambda(tc_cos2_ref, np.deg2rad(30))

    phi_3_eff_fixed_tc_val = phi_3_calc / (t_c_w_ref_for_plot13 * np.cos(np.deg2rad(30))**2) if (t_c_w_ref_for_plot13 * np.cos(np.deg2rad(30))**2) > 0 else np.inf
    C_Dp_fixed_tc_val = calculate_C_Dp_hat_wing_transonic(t_c_w_ref_for_plot13, np.deg2rad(30), baseline_params['C_f_skin'], baseline_params['r_prime_tc'], baseline_params['d_w_h_drag'])
    
    params_for_10_13_fixed_tc = [phi_3_eff_fixed_tc_val, phi_2_calc, F_prop_calc, 
                                 baseline_params['e_hat'], baseline_params['C_f_skin'], 
                                 baseline_params['r_prime_tc'], baseline_params['d_w_h_drag'], baseline_params['C_Dc_comp']]
    
    plot_figure_10_13(params_const_Mdd=params_10_11, params_fixed_tc=params_for_10_13_fixed_tc,
                        M_dd_fixed=baseline_params['M_dd_target'],
                        Lambda_w_deg_fixed_for_tc_calc=30, C_L_hat_for_tc_calc=0.55,
                        t_c_w_fixed_val=t_c_w_ref_for_plot13)

    plot_figure_10_14_illustrative(M_cruise_example=baseline_params['M_cruise'])
    plot_figure_10_15_illustrative(params=baseline_params, M_dd_fixed=baseline_params['M_dd_target'])
